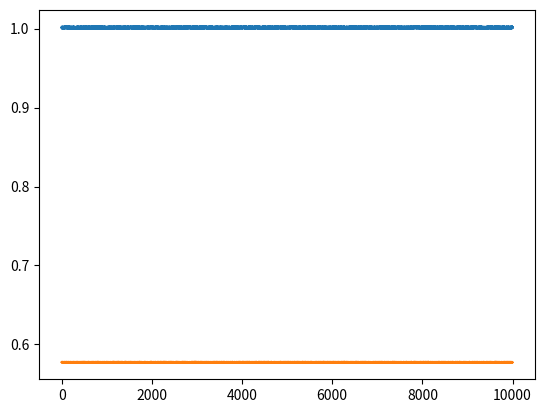

Source code (Python):
import math
import random
import numpy as np
import matplotlib.pyplot as plt


def poincare(length=10000, level=0.2, b=1.13, tau=0.75, discard=1000):
    """The following is slightly modified from the script originally
       written by Leon Glass for Nonlinear Dynamics in Physiology
       and Medicine (2003).

    Parameters
    ----------
    length : int
        Length of the time series.
    level : float
        The amplitude of white noise to add to the final signal.
    b : float
        Constant.
    tau : float
        Constant.
    discard : int
        Number of steps to discard in order to eliminate transients.

    Returns
    -------
    beats : array
        Beats lists.
    phi : array
        Time-series of successive phases of the oscillator.
    """
    phi = np.zeros(length + discard)
    phi[0] = random.random()
    beats = np.zeros(length + discard)

    for i in range(1, length + discard):
        angle = 2 * math.pi * phi[i-1]
        r_prime = math.sqrt(1 + b ** 2 + 2 * b * math.cos(angle))
        argument = (math.cos(angle) + b) / r_prime
        phi[i] = math.acos(argument) / (2 * math.pi)

        if phi[i-1] > 0.5:
            phi[i] = 1 - phi[i]

        phi[i] = phi[i] + tau
        beats[i] = phi[i] - phi[i] % 1
        phi[i] = phi[i] % 1

    # add white noise
    _beats = beats + level * np.std(beats) * np.random.rand(length + discard)
    _phi = phi + level * np.std(phi) * np.random.rand(length + discard)

    return _beats[discard:], _phi[discard:]


if __name__ == '__main__':
    _beats, _phi = poincare(length=10000, level=0.2, b=1.13, tau=0.75, discard=1000)
    plt.plot(_beats)
    plt.plot(_phi)
    plt.show()
